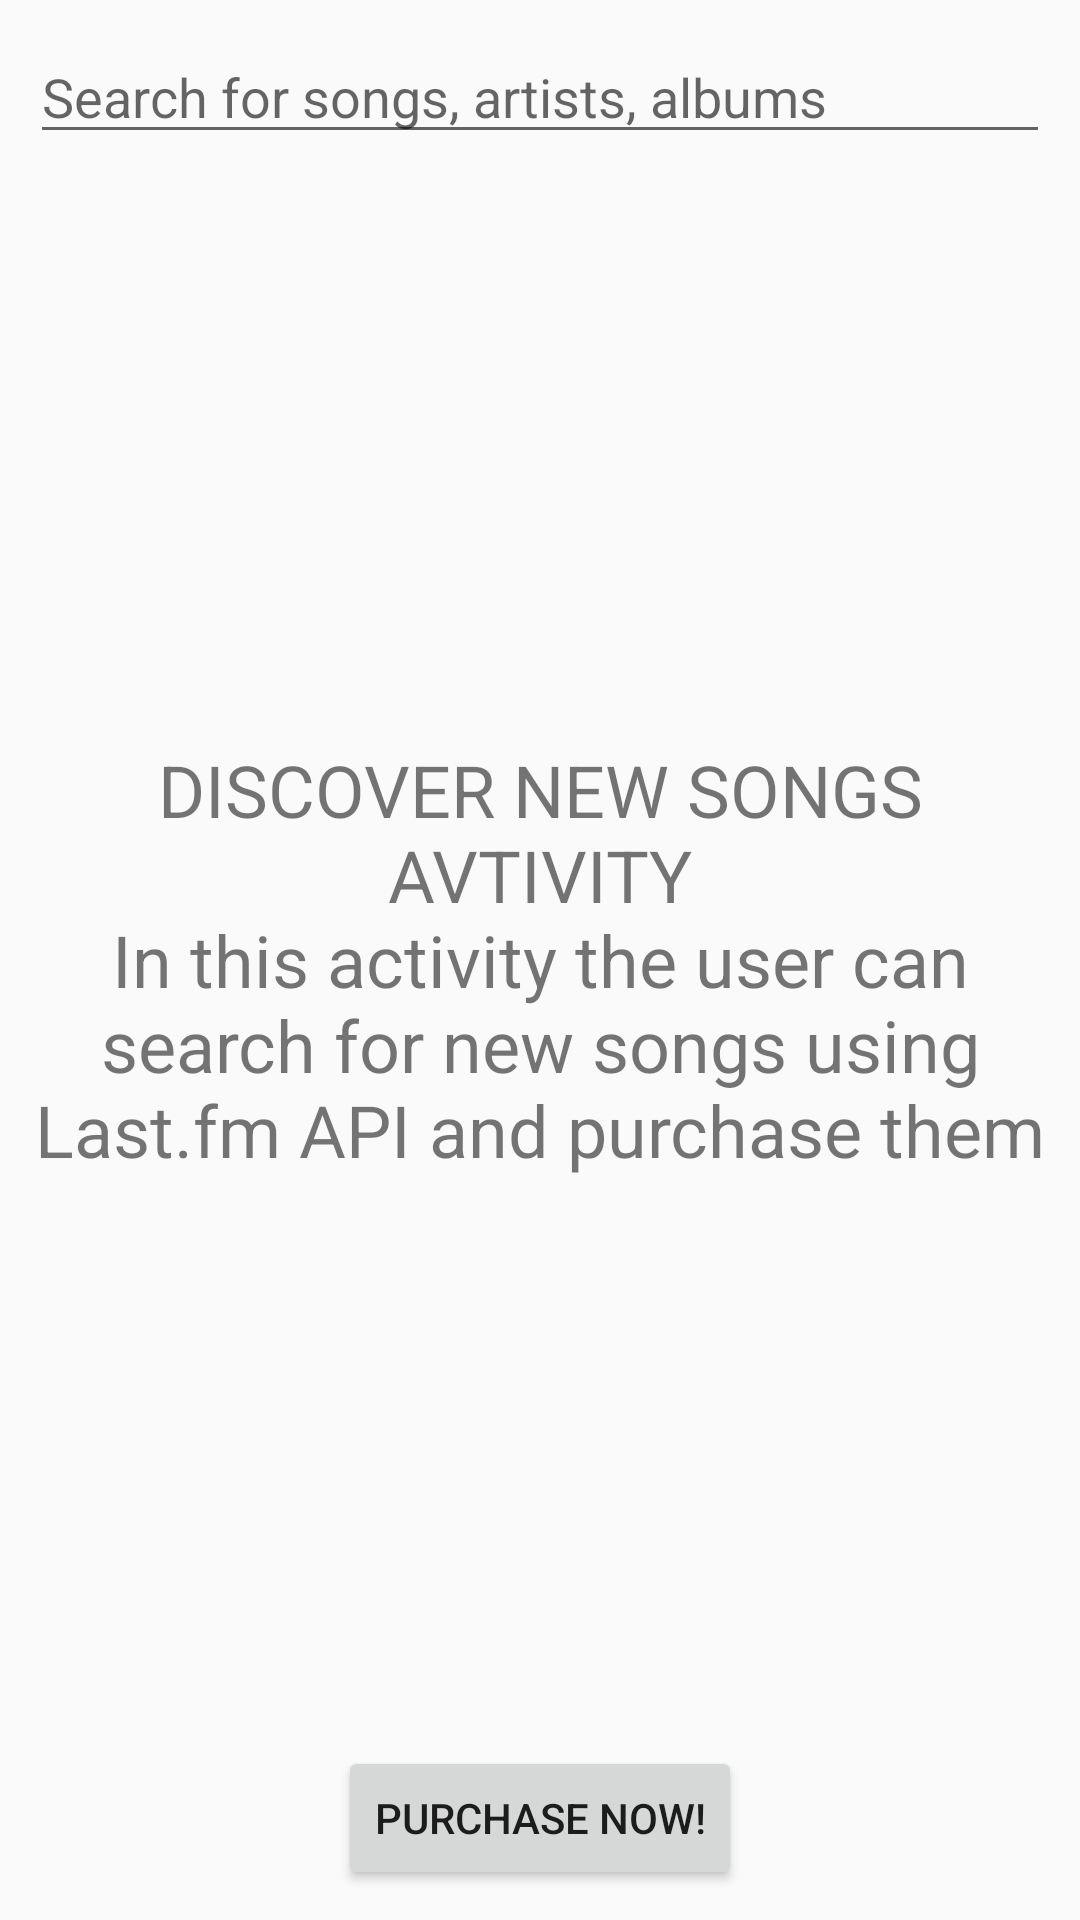

Layout XML and referenced resources for this Android screen:
<!-- AndroidManifest.xml: application theme AppTheme -->
<!-- res/layout/activity_discover_new_songs.xml -->
<?xml version="1.0" encoding="utf-8"?>
<RelativeLayout xmlns:android="http://schemas.android.com/apk/res/android"
    xmlns:app="http://schemas.android.com/apk/res-auto"
    xmlns:tools="http://schemas.android.com/tools"
    android:layout_width="match_parent"
    android:layout_height="match_parent"
    tools:context="com.example.android.musictouch.DiscoverNewSongs">

    <EditText
        android:layout_width="match_parent"
        android:layout_height="wrap_content"
        android:layout_margin="10dp"
        android:hint="Search for songs, artists, albums" />

    <TextView
        android:layout_width="wrap_content"
        android:layout_height="wrap_content"
        android:layout_centerVertical="true"
        android:text="@string/discovernewsongs_activity_description"
        android:textAlignment="center"
        android:textSize="24sp" />

    <Button
        android:id="@+id/purchase_button"
        android:layout_width="wrap_content"
        android:layout_height="wrap_content"
        android:layout_alignParentBottom="true"
        android:layout_centerHorizontal="true"
        android:layout_margin="10dp"
        android:text="Purchase now!" />

</RelativeLayout>
<!-- resources referenced by this layout -->
<resources>
  <string name="discovernewsongs_activity_description">DISCOVER NEW SONGS AVTIVITY\nIn this activity the user can search for new songs using Last.fm API and purchase them</string>
  <style name="AppTheme" parent="Theme.AppCompat.Light.DarkActionBar">
          
          <item name="colorPrimary">@color/colorPrimary</item>
          <item name="colorPrimaryDark">@color/colorPrimaryDark</item>
          <item name="colorAccent">@color/colorAccent</item>
      </style>
  <!-- not gathered from this repository: default colours our renderer supplied (Android Studio template values) -->
  <color name="colorPrimary">#FF6200EE</color>
  <color name="colorPrimaryDark">#FF3700B3</color>
  <color name="colorAccent">#FF03DAC5</color>
</resources>
